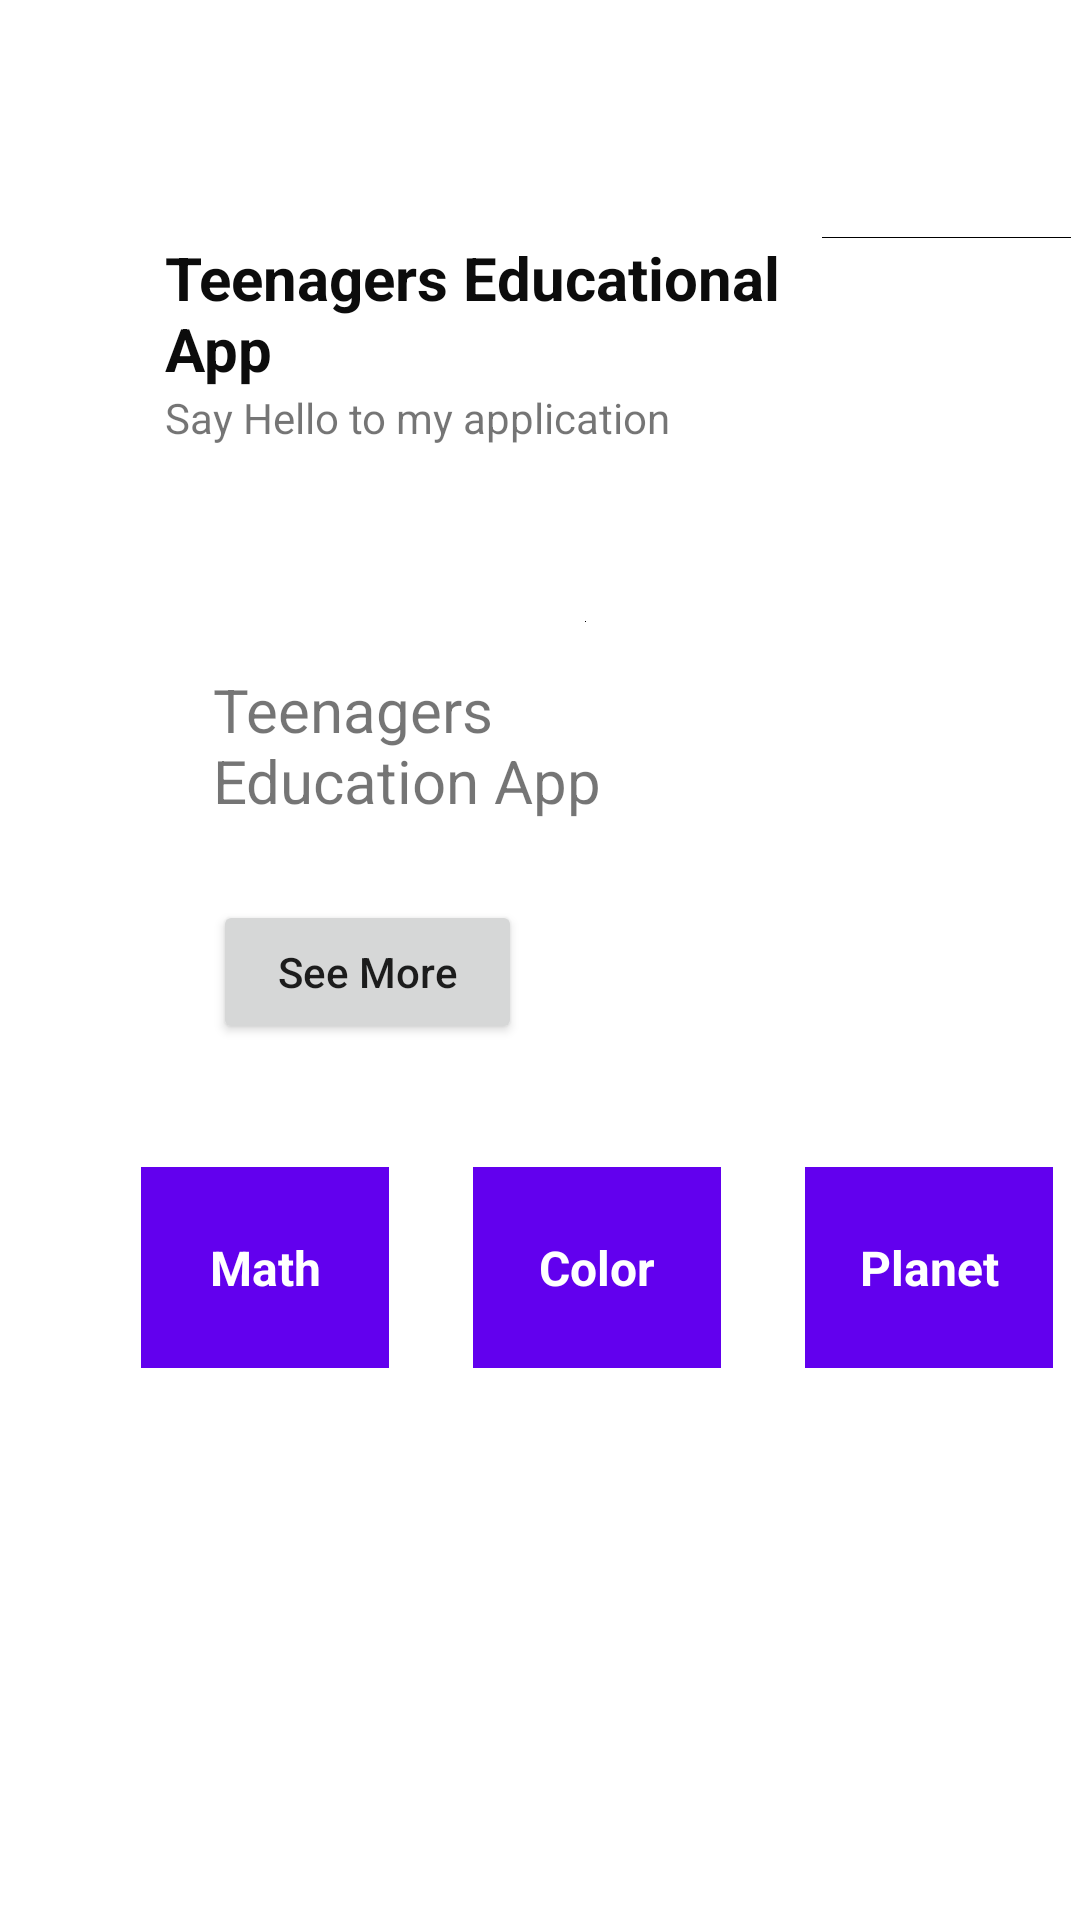

Write the Android layout XML for this screen, with the resource values it uses.
<!-- AndroidManifest.xml: application theme Theme.ResponsiBaper -->
<!-- res/layout/activity_main.xml -->
<?xml version="1.0" encoding="utf-8"?>
<RelativeLayout xmlns:android="http://schemas.android.com/apk/res/android"
    xmlns:app="http://schemas.android.com/apk/res-auto"
    xmlns:tools="http://schemas.android.com/tools"
    android:layout_width="match_parent"
    android:layout_height="match_parent">

    <LinearLayout
        android:layout_width="302dp"
        android:layout_height="81dp"
        android:layout_alignParentStart="true"
        android:layout_alignParentTop="true"
        android:layout_centerInParent="true"
        android:layout_marginStart="55dp"
        android:layout_marginTop="79dp"
        android:orientation="horizontal">

        <LinearLayout
            android:layout_width="219dp"
            android:layout_height="match_parent"
            android:orientation="vertical">

            <TextView
                android:id="@+id/tv_1"
                android:layout_width="match_parent"
                android:layout_height="wrap_content"
                android:text="Teenagers Educational App"
                android:textColor="#0C0C0C"
                android:textSize="20sp"
                android:textStyle="bold" />

            <TextView
                android:id="@+id/tv_2"
                android:layout_width="match_parent"
                android:layout_height="wrap_content"
                android:text="Say Hello to my application" />
        </LinearLayout>

        <ImageView
            android:id="@+id/imageView6"
            android:layout_width="wrap_content"
            android:layout_height="wrap_content"
            android:layout_weight="1"
            app:srcCompat="@color/black" />

    </LinearLayout>

    <androidx.constraintlayout.widget.ConstraintLayout
        android:id="@+id/c_1"
        android:layout_width="304dp"
        android:layout_height="185dp"
        android:layout_alignParentStart="true"
        android:layout_alignParentTop="true"
        android:layout_centerHorizontal="true"
        android:layout_marginStart="55dp"
        android:layout_marginTop="191dp">

        <TextView
            android:id="@+id/tv_3"
            android:layout_width="wrap_content"
            android:layout_height="wrap_content"
            android:layout_marginStart="16dp"
            android:layout_marginTop="32dp"
            android:width="150dp"
            android:text="Teenagers Education App"
            android:textSize="20sp"
            app:layout_constraintStart_toStartOf="parent"
            app:layout_constraintTop_toTopOf="parent" />

        <Button
            android:id="@+id/bt_see_more"
            android:layout_width="103dp"
            android:layout_height="wrap_content"
            android:layout_marginStart="16dp"
            android:layout_marginTop="64dp"
            android:layout_marginBottom="28dp"
            android:text="See More"
            android:textAllCaps="false"
            app:layout_constraintBottom_toBottomOf="parent"
            app:layout_constraintStart_toStartOf="parent"
            app:layout_constraintTop_toBottomOf="@+id/tv_3"
            app:layout_constraintVertical_bias="1.0" />

        <ImageView
            android:id="@+id/imageView5"
            android:layout_width="wrap_content"
            android:layout_height="wrap_content"
            android:layout_marginStart="140dp"
            android:layout_marginTop="16dp"
            android:layout_weight="1"
            app:layout_constraintStart_toStartOf="parent"
            app:layout_constraintTop_toTopOf="parent"
            app:srcCompat="@color/black" />
    </androidx.constraintlayout.widget.ConstraintLayout>

    <androidx.constraintlayout.widget.ConstraintLayout
        android:layout_width="304dp"
        android:layout_height="67dp"
        android:layout_below="@id/c_1"
        android:layout_alignParentStart="true"
        android:layout_centerHorizontal="true"
        android:layout_marginStart="47dp"
        android:layout_marginTop="13dp"
        >

        <RelativeLayout
            android:id="@+id/r_3"
            android:layout_width="0dp"
            android:layout_height="wrap_content"
            android:layout_marginStart="28dp"
            android:background="@color/purple_500"
            app:layout_constraintBottom_toBottomOf="parent"
            app:layout_constraintEnd_toEndOf="parent"
            app:layout_constraintHorizontal_bias="1.0"
            app:layout_constraintStart_toEndOf="@+id/r_2"
            app:layout_constraintTop_toTopOf="parent"
            app:layout_constraintVertical_bias="0.0"
            app:srcCompat="@drawable/ic_launcher_background">

            <TextView
                android:id="@+id/tv_planet"
                android:layout_width="match_parent"
                android:layout_height="match_parent"
                android:layout_centerInParent="true"
                android:gravity="center"
                android:text="Planet"
                android:textColor="@color/white"
                android:textSize="16sp"
                android:textStyle="bold" />
        </RelativeLayout>

        <RelativeLayout
            android:id="@+id/r_2"
            android:layout_width="0dp"
            android:layout_height="wrap_content"
            android:layout_marginStart="28dp"
            android:background="@color/purple_500"
            app:layout_constraintBottom_toBottomOf="parent"
            app:layout_constraintEnd_toStartOf="@id/r_3"
            app:layout_constraintStart_toEndOf="@+id/r_1"
            app:layout_constraintTop_toTopOf="parent"
            app:layout_constraintVertical_bias="0.0"
            app:srcCompat="@drawable/ic_launcher_background">

            <TextView
                android:id="@+id/tv_color"
                android:layout_width="match_parent"
                android:layout_height="match_parent"
                android:layout_centerInParent="true"
                android:gravity="center"
                android:text="Color"
                android:textColor="@color/white"
                android:textSize="16sp"
                android:textStyle="bold" />
        </RelativeLayout>

        <RelativeLayout
            android:id="@+id/r_1"
            android:layout_width="0dp"
            android:layout_height="wrap_content"
            android:background="@color/purple_500"
            app:layout_constraintBottom_toBottomOf="parent"
            app:layout_constraintEnd_toStartOf="@id/r_2"
            app:layout_constraintStart_toStartOf="parent"
            app:layout_constraintTop_toTopOf="parent"
            app:srcCompat="@drawable/ic_launcher_background">

            <TextView
                android:id="@+id/tv_math"
                android:layout_width="match_parent"
                android:layout_height="match_parent"
                android:layout_centerInParent="true"
                android:gravity="center"
                android:text="Math"
                android:textColor="@color/white"
                android:textSize="16sp"
                android:textStyle="bold" />

        </RelativeLayout>
    </androidx.constraintlayout.widget.ConstraintLayout>
</RelativeLayout>
<!-- resources referenced by this layout -->
<resources>
  <style name="Theme.ResponsiBaper" parent="Theme.MaterialComponents.DayNight.DarkActionBar">
          
          <item name="colorPrimary">@color/purple_500</item>
          <item name="colorPrimaryVariant">@color/purple_700</item>
          <item name="colorOnPrimary">@color/white</item>
          
          <item name="colorSecondary">@color/teal_200</item>
          <item name="colorSecondaryVariant">@color/teal_700</item>
          <item name="colorOnSecondary">@color/black</item>
          
          <item name="android:statusBarColor" tools:targetApi="l">?attr/colorPrimaryVariant</item>
          
      </style>
  <!-- not gathered from this repository: default colours our renderer supplied (Android Studio template values) -->
  <color name="purple_500">#FF6200EE</color>
  <color name="purple_700">#FF3700B3</color>
  <color name="teal_200">#FF03DAC5</color>
  <color name="teal_700">#FF018786</color>
  <color name="black">#FF000000</color>
  <color name="white">#FFFFFFFF</color>
</resources>
